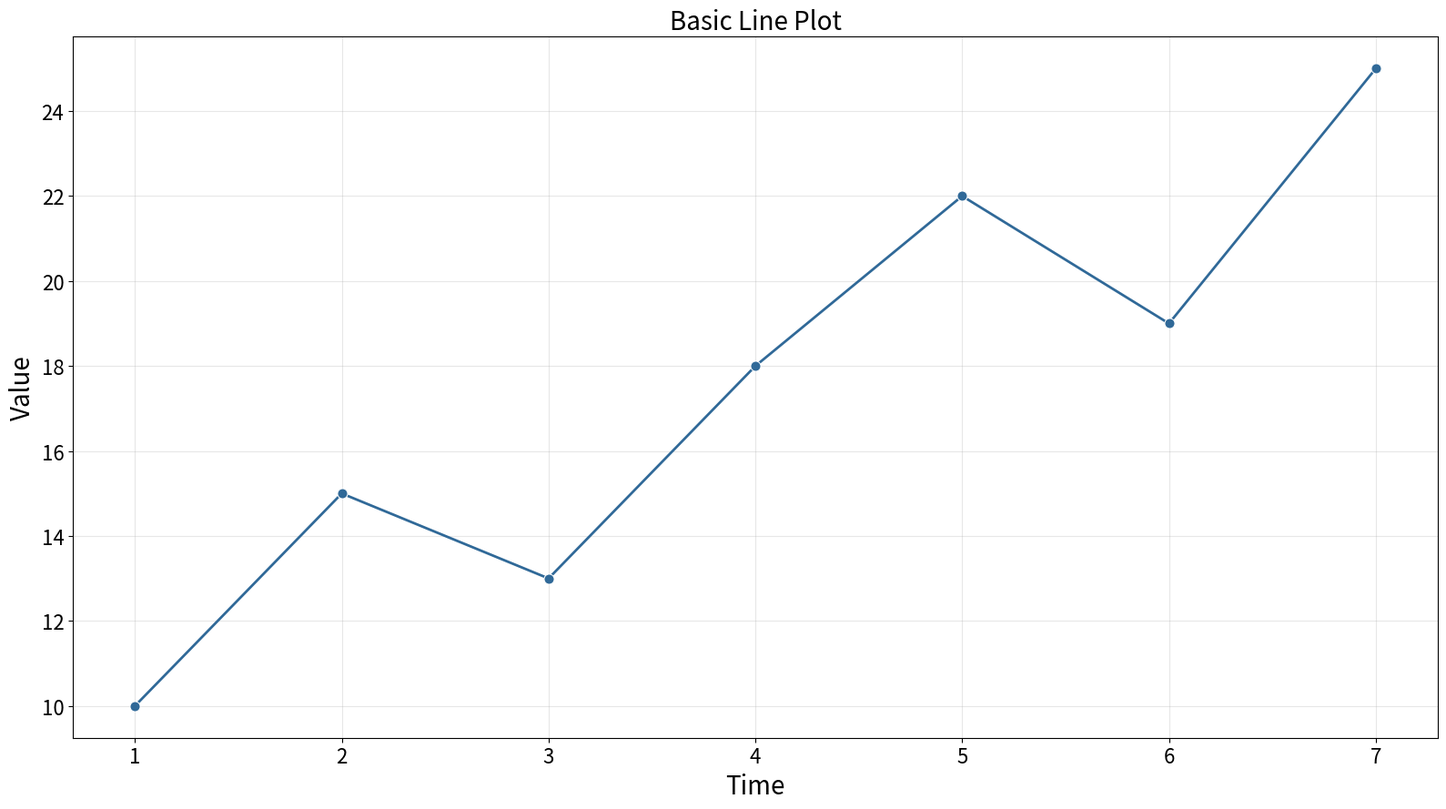

Recreate this plot in Python.
"""
line-basic: Basic Line Plot
Library: seaborn
"""

import matplotlib.pyplot as plt
import pandas as pd
import seaborn as sns


# Data
data = pd.DataFrame({"time": [1, 2, 3, 4, 5, 6, 7], "value": [10, 15, 13, 18, 22, 19, 25]})

# Create plot
fig, ax = plt.subplots(figsize=(16, 9))
sns.lineplot(data=data, x="time", y="value", ax=ax, color="#306998", linewidth=2, marker="o", markersize=8)

# Labels and styling
ax.set_xlabel("Time", fontsize=20)
ax.set_ylabel("Value", fontsize=20)
ax.set_title("Basic Line Plot", fontsize=20)
ax.tick_params(axis="both", labelsize=16)
ax.grid(True, alpha=0.3)

plt.tight_layout()
plt.savefig("plot.png", dpi=300, bbox_inches="tight")
